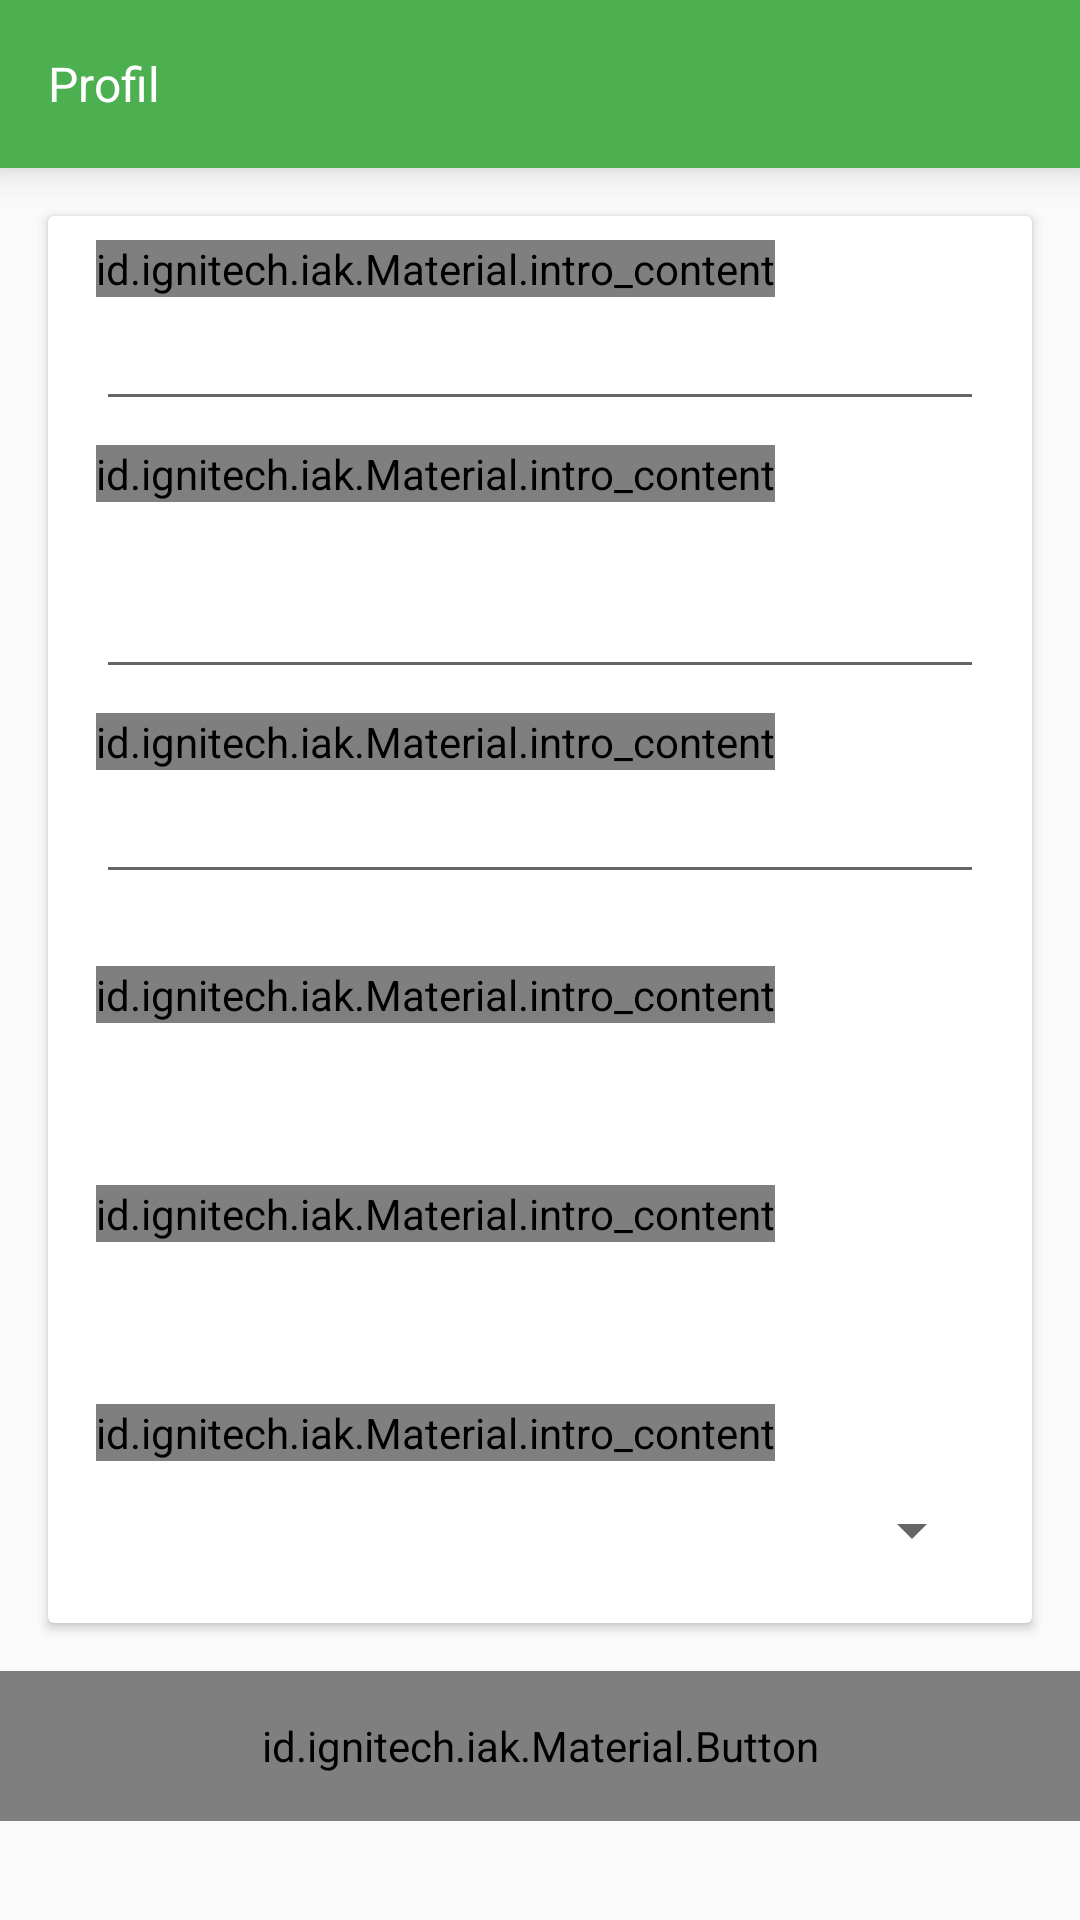

Write the Android layout XML for this screen, with the resource values it uses.
<!-- AndroidManifest.xml: application theme AppTheme -->
<!-- res/layout/activity_profile.xml -->
<?xml version="1.0" encoding="utf-8"?>
<ScrollView xmlns:android="http://schemas.android.com/apk/res/android"
    android:layout_width="match_parent"
    android:layout_height="match_parent">

    <LinearLayout xmlns:android="http://schemas.android.com/apk/res/android"
        xmlns:app="http://schemas.android.com/apk/res-auto"
        xmlns:tools="http://schemas.android.com/tools"
        android:layout_width="match_parent"
        android:layout_height="match_parent"
        android:orientation="vertical"
        tools:context="id.ignitech.iak.Activity.ProfileActivity">

        <android.support.v7.widget.Toolbar
            android:id="@+id/toolbar"
            android:layout_width="match_parent"
            android:layout_height="wrap_content"
            android:background="?attr/colorPrimaryDark"
            android:elevation="8dp"
            android:theme="@style/ThemeOverlay.AppCompat.Dark.ActionBar"
            app:popupTheme="@style/ThemeOverlay.AppCompat.Light">

            <RelativeLayout
                android:layout_width="match_parent"
                android:layout_height="30dp"
                android:orientation="horizontal">

                <TextView
                    android:id="@+id/txt_masuk"
                    android:layout_width="wrap_content"
                    android:layout_height="wrap_content"
                    android:layout_centerVertical="true"
                    android:text="Profil"
                    android:textColor="#FFF"
                    android:textSize="16sp" />

            </RelativeLayout>
        </android.support.v7.widget.Toolbar>

        <android.support.v7.widget.CardView
            android:layout_width="match_parent"
            android:layout_height="wrap_content"
            android:layout_margin="16dp">

            <LinearLayout
                android:layout_width="match_parent"
                android:layout_height="wrap_content"
                android:orientation="vertical">

                <id.ignitech.iak.Material.intro_content
                    android:layout_width="wrap_content"
                    android:layout_height="wrap_content"
                    android:layout_marginLeft="16dp"
                    android:layout_marginTop="8dp"
                    android:text="Nama Pengguna" />

                <EditText
                    android:id="@+id/edt_nama"
                    android:layout_width="match_parent"
                    android:layout_height="wrap_content"
                    android:layout_marginLeft="16dp"
                    android:layout_marginRight="16dp"
                    android:singleLine="true" />

                <id.ignitech.iak.Material.intro_content
                    android:layout_width="wrap_content"
                    android:layout_height="wrap_content"
                    android:layout_marginLeft="16dp"
                    android:layout_marginTop="8dp"
                    android:text="Alamat" />

                <EditText
                    android:id="@+id/edt_alamat"
                    android:layout_width="match_parent"
                    android:layout_height="wrap_content"
                    android:layout_marginLeft="16dp"
                    android:layout_marginRight="16dp"
                    android:lines="3"
                    android:minLines="2"
                    android:maxLines="4"/>

                <id.ignitech.iak.Material.intro_content
                    android:layout_width="wrap_content"
                    android:layout_height="wrap_content"
                    android:layout_marginLeft="16dp"
                    android:layout_marginTop="8dp"
                    android:text="Quota" />

                <EditText
                    android:id="@+id/edt_quota"
                    android:layout_width="match_parent"
                    android:layout_height="wrap_content"
                    android:layout_marginBottom="16dp"
                    android:layout_marginLeft="16dp"
                    android:layout_marginRight="16dp"
                    android:editable="false"
                    android:inputType="number"
                    android:singleLine="true" />

                <id.ignitech.iak.Material.intro_content
                    android:layout_width="wrap_content"
                    android:layout_height="wrap_content"
                    android:layout_marginLeft="16dp"
                    android:layout_marginTop="8dp"
                    android:text="Hari pertama" />

                <TextView
                    android:id="@+id/edt_tanggal"
                    android:textSize="16sp"
                    android:textColor="#000"
                    android:layout_width="match_parent"
                    android:layout_height="30dp"
                    android:layout_marginBottom="16dp"
                    android:layout_marginLeft="16dp"
                    android:layout_marginRight="16dp"
                    android:editable="false"
                    android:singleLine="true" />

                <id.ignitech.iak.Material.intro_content
                    android:layout_width="wrap_content"
                    android:layout_height="wrap_content"
                    android:layout_marginLeft="16dp"
                    android:layout_marginTop="8dp"
                    android:text="Hari kedua" />

                <TextView
                    android:id="@+id/edt_tanggal2"
                    android:textSize="16sp"
                    android:textColor="#000"
                    android:layout_width="match_parent"
                    android:layout_height="30dp"
                    android:layout_marginBottom="16dp"
                    android:layout_marginLeft="16dp"
                    android:layout_marginRight="16dp"
                    android:editable="false"
                    android:singleLine="true" />

                <id.ignitech.iak.Material.intro_content
                    android:layout_width="wrap_content"
                    android:layout_height="wrap_content"
                    android:layout_marginLeft="16dp"
                    android:layout_marginTop="8dp"
                    android:text="Level" />

                <Spinner
                    android:id="@+id/spn_level"
                    android:layout_width="fill_parent"
                    android:layout_height="30dp"
                    android:layout_marginBottom="16dp"
                    android:layout_marginLeft="16dp"
                    android:layout_marginRight="16dp"
                    android:layout_marginTop="8dp" />
            </LinearLayout>
        </android.support.v7.widget.CardView>

        <View
            android:layout_width="wrap_content"
            android:layout_height="0dp"
            android:layout_weight="1" />

        <id.ignitech.iak.Material.Button
            android:id="@+id/btn_simpan"
            android:layout_width="match_parent"
            android:layout_height="50dp"
            android:layout_margin="0dp"
            android:background="@color/colorPrimaryDark"
            android:text="Simpan"
            android:textColor="#FFF" />
    </LinearLayout>
</ScrollView>
<!-- resources referenced by this layout -->
<resources>
  <color name="colorPrimaryDark">#4CAF50</color>
  <style name="AppTheme" parent="Theme.AppCompat.Light.DarkActionBar">
          
          <item name="colorPrimary">@color/backgroundlogin</item>
          <item name="colorPrimaryDark">@color/colorPrimaryDark</item>
          <item name="colorAccent">@color/backgroundlogin</item>
          <item name="windowActionBar">false</item>
          <item name="windowNoTitle">true</item>
      </style>
  <color name="backgroundlogin">#8cc833</color>
</resources>
